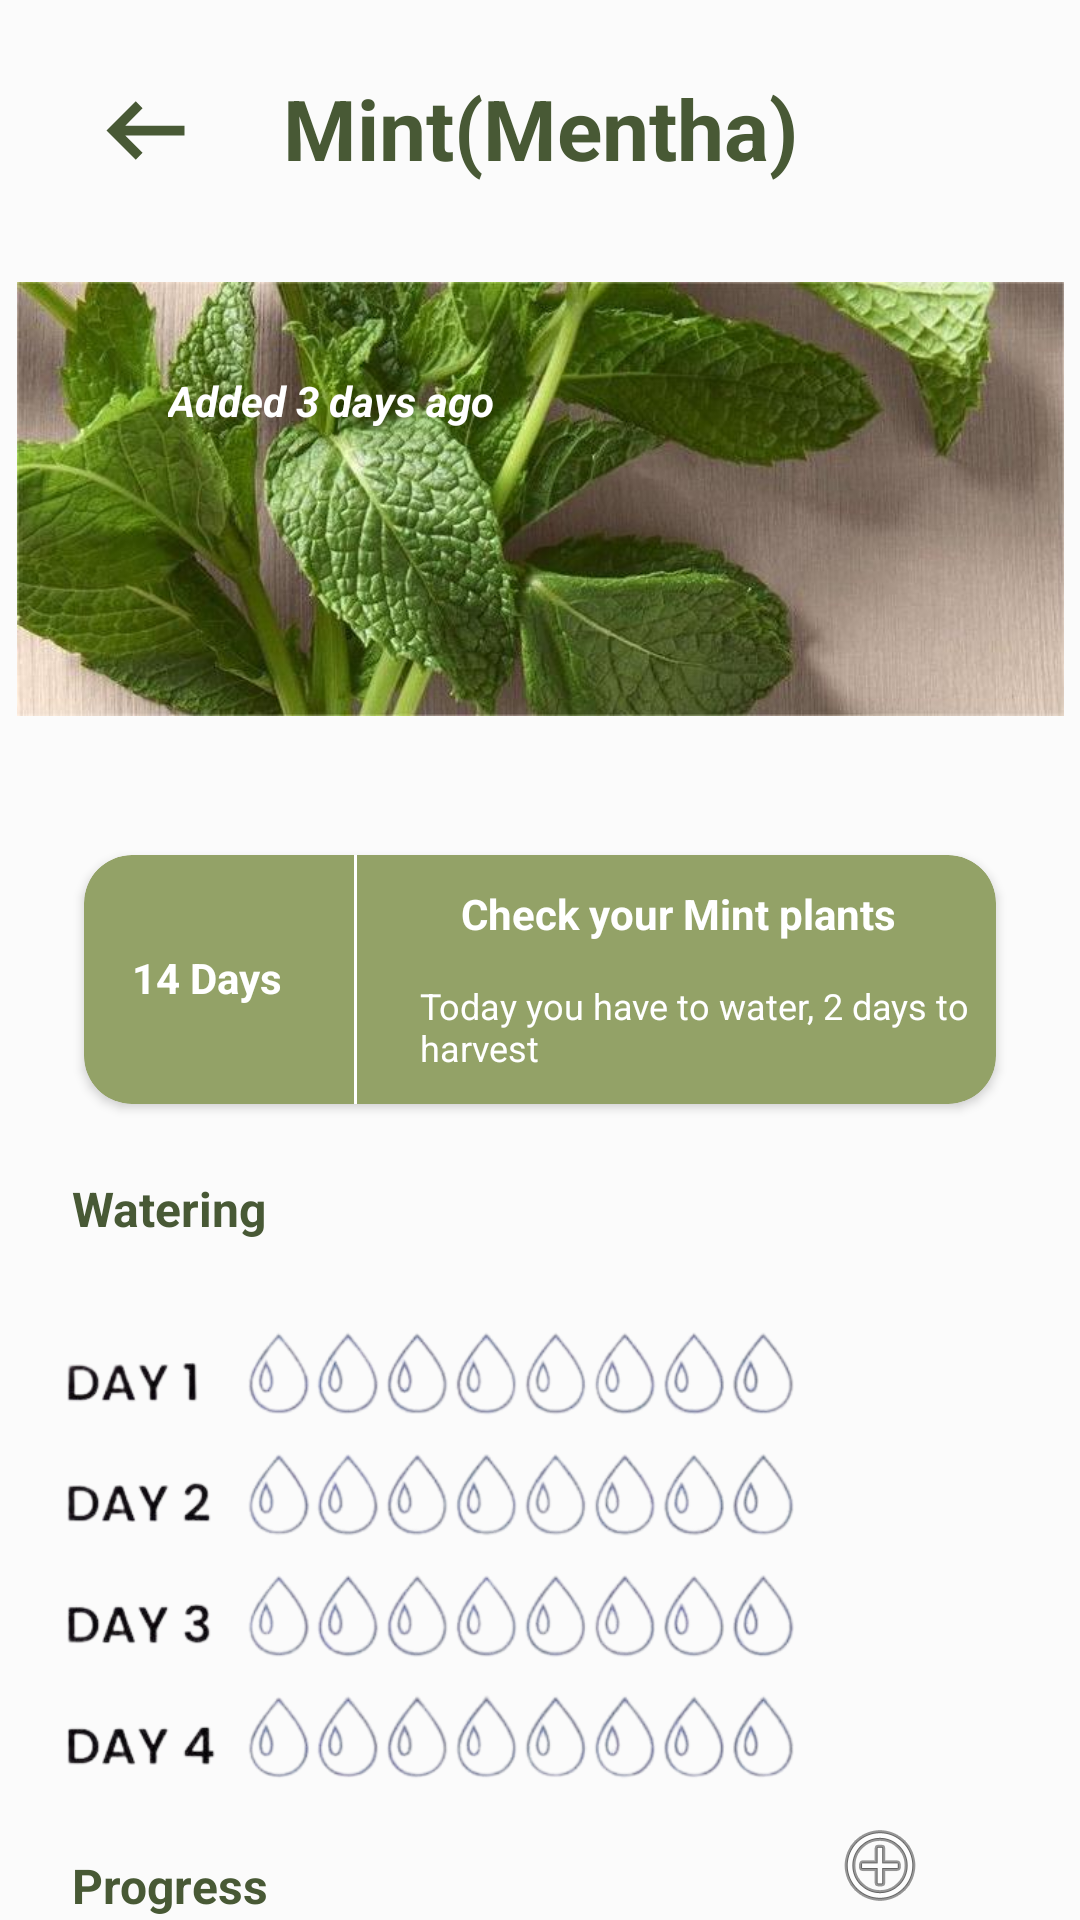

Reconstruct the res/layout file that produces this screen, plus the resources it refers to.
<!-- AndroidManifest.xml: application theme Theme.LabExam2 -->
<!-- res/layout/activity_mint.xml -->
<?xml version="1.0" encoding="utf-8"?>
<androidx.constraintlayout.widget.ConstraintLayout
    xmlns:android="http://schemas.android.com/apk/res/android"
    xmlns:app="http://schemas.android.com/apk/res-auto"
    xmlns:tools="http://schemas.android.com/tools"
    android:id="@+id/main"
    android:layout_width="match_parent"
    android:layout_height="match_parent"
    tools:context=".mint">

    <TextView
        android:id="@+id/textView28"
        android:layout_width="wrap_content"
        android:layout_height="wrap_content"
        android:layout_marginTop="24dp"
        android:text="@string/mint"
        android:textColor="@color/my_accent"
        android:textSize="28sp"
        android:textStyle="bold"
        app:layout_constraintEnd_toEndOf="parent"
        app:layout_constraintStart_toStartOf="parent"
        app:layout_constraintTop_toTopOf="parent" />

    <ImageView
        android:id="@+id/imageView2"
        android:layout_width="349dp"
        android:layout_height="162dp"
        android:layout_marginStart="24dp"
        android:layout_marginTop="24dp"
        android:layout_marginEnd="24dp"
        app:layout_constraintEnd_toEndOf="parent"
        app:layout_constraintStart_toStartOf="parent"
        app:layout_constraintTop_toBottomOf="@+id/textView28"
        app:srcCompat="@drawable/mint3" />

    <TextView
        android:id="@+id/textView31"
        android:layout_width="wrap_content"
        android:layout_height="wrap_content"
        android:layout_marginStart="56dp"
        android:layout_marginTop="124dp"
        android:textColor="@color/white"
        android:textStyle="bold|italic"
        app:layout_constraintStart_toStartOf="parent"
        android:text="@string/add"
        app:layout_constraintTop_toTopOf="parent" />

    <androidx.cardview.widget.CardView
        android:id="@+id/cardView"
        android:layout_width="304dp"
        android:layout_height="83dp"
        android:layout_marginStart="24dp"
        android:layout_marginTop="24dp"
        android:layout_marginEnd="24dp"
        android:foregroundGravity="fill_vertical"
        app:cardBackgroundColor="@color/my_secondary"
        app:cardCornerRadius="16dp"
        app:layout_constraintBottom_toBottomOf="parent"
        app:layout_constraintEnd_toEndOf="parent"
        app:layout_constraintHorizontal_bias="0.491"
        app:layout_constraintStart_toStartOf="parent"
        app:layout_constraintTop_toBottomOf="@+id/imageView2"
        app:layout_constraintVertical_bias="0.048">

        <TextView
            android:id="@+id/textView14"
            android:layout_width="wrap_content"
            android:layout_height="wrap_content"
            android:layout_gravity="clip_vertical|center_vertical"
            android:includeFontPadding="false"
            android:paddingLeft="16dp"
            android:text="14 Days"
            android:textColor="@color/white"
            android:textStyle="bold" />

        <View
            android:layout_width="1dp"
            android:layout_height="match_parent"
            android:layout_marginStart="90dp"
            android:layout_marginEnd="8dp"
            android:background="@color/white" />

        <LinearLayout
            android:layout_width="212dp"
            android:layout_height="43dp"
            android:layout_gravity="right"
            android:orientation="vertical">

            <TextView
                android:id="@+id/textView18"
                android:layout_width="match_parent"
                android:layout_height="wrap_content"
                android:layout_gravity="right|center_horizontal|center_vertical"
                android:gravity="clip_vertical|center_horizontal|fill_vertical"
                android:paddingTop="10dp"
                android:text="@string/reminderh"
                android:textColor="#ffffff"
                android:textStyle="bold" />
        </LinearLayout>

        <LinearLayout
            android:layout_width="208dp"
            android:layout_height="41dp"
            android:layout_gravity="bottom|right"
            android:orientation="vertical">

            <TextView
                android:id="@+id/textView21"
                android:layout_width="match_parent"
                android:layout_height="wrap_content"
                android:gravity="center_vertical"
                android:paddingLeft="16dp"
                android:text="@string/reminder"
                android:textColor="#ffffff"
                android:textSize="12sp" />
        </LinearLayout>

    </androidx.cardview.widget.CardView>

    <androidx.core.widget.NestedScrollView
        android:id="@+id/scrollProgress"
        android:layout_width="0dp"
        android:layout_height="0dp"
        android:fillViewport="true"
        app:layout_constraintTop_toBottomOf="@+id/cardView"
        app:layout_constraintBottom_toBottomOf="parent"
        app:layout_constraintStart_toStartOf="parent"
        app:layout_constraintEnd_toEndOf="parent">

        <androidx.constraintlayout.widget.ConstraintLayout
            android:layout_width="match_parent"
            android:layout_height="wrap_content">

            <TextView
                android:id="@+id/textView43"
                android:layout_width="wrap_content"
                android:layout_height="wrap_content"
                android:layout_marginStart="24dp"
                android:layout_marginTop="24dp"
                android:text="Watering"
                android:textColor="@color/my_accent"
                android:textSize="16sp"
                android:textStyle="bold"
                app:layout_constraintStart_toStartOf="parent"
                app:layout_constraintTop_toTopOf="parent" />

            <ImageView
                android:id="@+id/imageView18"
                android:layout_width="280dp"
                android:layout_height="204dp"
                app:layout_constraintStart_toStartOf="parent"
                app:layout_constraintTop_toBottomOf="@+id/textView43"
                app:srcCompat="@drawable/water2" />

            <ImageView
                android:id="@+id/imageView20"
                android:layout_width="wrap_content"
                android:layout_height="wrap_content"
                android:layout_marginTop="192dp"
                android:layout_marginEnd="52dp"
                app:layout_constraintEnd_toEndOf="parent"
                app:layout_constraintHorizontal_bias="0.723"
                app:layout_constraintStart_toEndOf="@+id/imageView18"
                app:layout_constraintTop_toBottomOf="@+id/textView43"
                app:srcCompat="@android:drawable/ic_menu_add" />

            <TextView
                android:id="@+id/textView44"
                android:layout_width="wrap_content"
                android:layout_height="wrap_content"
                android:layout_marginStart="24dp"
                android:text="Progress"
                android:textColor="@color/my_accent"
                android:textSize="16sp"
                android:textStyle="bold"
                app:layout_constraintStart_toStartOf="parent"
                app:layout_constraintTop_toBottomOf="@+id/imageView18" />

            <ImageView
                android:id="@+id/imageView21"
                android:layout_width="wrap_content"
                android:layout_height="wrap_content"
                android:layout_marginStart="40dp"
                app:layout_constraintStart_toStartOf="parent"
                app:layout_constraintTop_toBottomOf="@+id/textView44"
                app:srcCompat="@drawable/pr2" />

            <TextView
                android:id="@+id/textView45"
                android:layout_width="wrap_content"
                android:layout_height="wrap_content"
                android:layout_marginStart="20dp"
                android:layout_marginTop="40dp"
                android:text="Add soil"
                android:textColor="#93A267"
                android:textSize="16sp"
                android:textStyle="bold"
                app:layout_constraintStart_toEndOf="@+id/imageView21"
                app:layout_constraintTop_toBottomOf="@+id/imageView18" />

            <TextView
                android:id="@+id/textView46"
                android:layout_width="wrap_content"
                android:layout_height="wrap_content"
                android:layout_marginStart="20dp"
                android:text="Completed"
                app:layout_constraintStart_toEndOf="@+id/imageView21"
                app:layout_constraintTop_toBottomOf="@+id/textView45" />

            <TextView
                android:id="@+id/textView47"
                android:layout_width="wrap_content"
                android:layout_height="wrap_content"
                android:layout_marginStart="20dp"
                android:layout_marginTop="16dp"
                android:text="Fertilize"
                android:textColor="#93A267"
                android:textSize="16sp"
                android:textStyle="bold"
                app:layout_constraintStart_toEndOf="@+id/imageView21"
                app:layout_constraintTop_toBottomOf="@+id/textView46" />

            <TextView
                android:id="@+id/textView48"
                android:layout_width="wrap_content"
                android:layout_height="wrap_content"
                android:layout_marginStart="20dp"
                android:text="Completed"
                app:layout_constraintStart_toEndOf="@+id/imageView21"
                app:layout_constraintTop_toBottomOf="@+id/textView47" />

            <TextView
                android:id="@+id/textView49"
                android:layout_width="wrap_content"
                android:layout_height="wrap_content"
                android:layout_marginStart="20dp"
                android:layout_marginTop="20dp"
                android:text="Re Plant"
                android:textColor="#000000"
                android:textSize="16sp"
                android:textStyle="bold"
                app:layout_constraintStart_toEndOf="@+id/imageView21"
                app:layout_constraintTop_toBottomOf="@+id/textView48" />

            <TextView
                android:id="@+id/textView50"
                android:layout_width="wrap_content"
                android:layout_height="wrap_content"
                android:layout_marginStart="20dp"
                android:layout_marginTop="40dp"
                android:text="Harvest"
                android:textColor="#000000"
                android:textSize="16sp"
                android:textStyle="bold"
                app:layout_constraintStart_toEndOf="@+id/imageView21"
                app:layout_constraintTop_toBottomOf="@+id/textView49" />

        </androidx.constraintlayout.widget.ConstraintLayout>
    </androidx.core.widget.NestedScrollView>

    <ImageView
        android:id="@+id/imageView22"
        android:layout_width="43dp"
        android:layout_height="39dp"
        android:layout_marginStart="24dp"
        android:layout_marginTop="24dp"
        app:layout_constraintEnd_toStartOf="@+id/textView28"
        app:layout_constraintHorizontal_bias="0.112"
        app:layout_constraintStart_toStartOf="parent"
        app:layout_constraintTop_toTopOf="parent"
        app:srcCompat="@drawable/outline_arrow_left_alt_24" />

</androidx.constraintlayout.widget.ConstraintLayout>
<!-- resources referenced by this layout -->
<resources>
  <color name="my_accent">#485935</color>
  <color name="my_secondary">#93A267</color>
  <color name="white">#FFFFFFFF</color>
  <!-- drawable mint3: jpg bitmap (drawable, 44948 bytes) -->
  <!-- drawable outline_arrow_left_alt_24 (drawable) -->
  <vector xmlns:android="http://schemas.android.com/apk/res/android" android:autoMirrored="true" android:height="24dp" android:tint="#485935" android:viewportHeight="960" android:viewportWidth="960" android:width="24dp">
        
      <path android:fillColor="@android:color/white" android:pathData="M400,720L160,480L400,240L456,298L314,440L800,440L800,520L314,520L456,662L400,720Z"/>
      
  </vector>
  <!-- drawable pr2: png bitmap (drawable, 12449 bytes) -->
  <!-- drawable water2: png bitmap (drawable, 146661 bytes) -->
  <string name="add">Added 3 days ago</string>
  <string name="mint">Mint(Mentha)</string>
  <string name="reminder">Today you have to water, 2 days to harvest</string>
  <string name="reminderh">Check your Mint plants</string>
  <style name="Theme.LabExam2" parent="Base.Theme.LabExam2" />
  <style name="Base.Theme.LabExam2" parent="Theme.Material3.DayNight.NoActionBar">
          
          
  
          
          <item name="colorPrimary">@color/my_primary</item>
          <item name="colorPrimaryVariant">@color/my_primary</item>
          <item name="colorOnPrimary">@color/my_primary</item>
  
  
          
          <item name="colorSecondary">@color/my_secondary</item>
          <item name="colorSecondaryVariant">@color/my_secondary</item>
          <item name="colorOnSecondary">@color/my_secondary</item>
  
          
          <item name="android:statusBarColor">@color/my_primary</item>
          <item name="android:windowBackground">@color/my_primary</item>
  
  
      </style>
  <color name="my_primary">#FBFBFB</color>
</resources>
